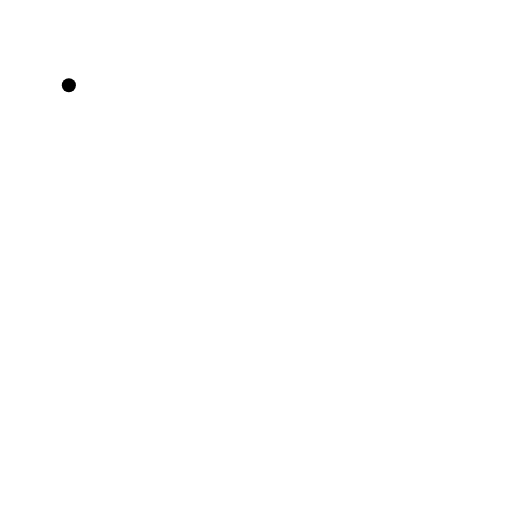
t = 0.00 s
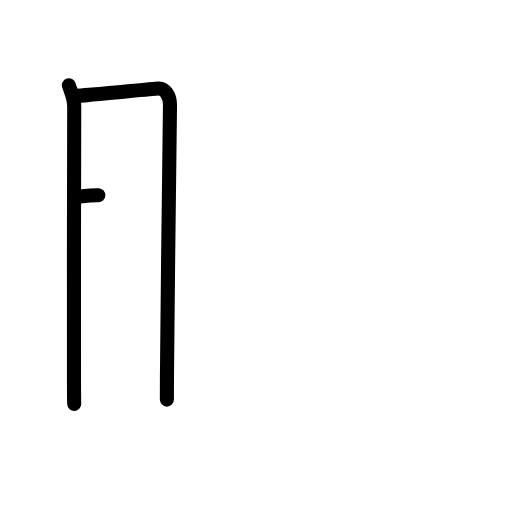
t = 2.25 s
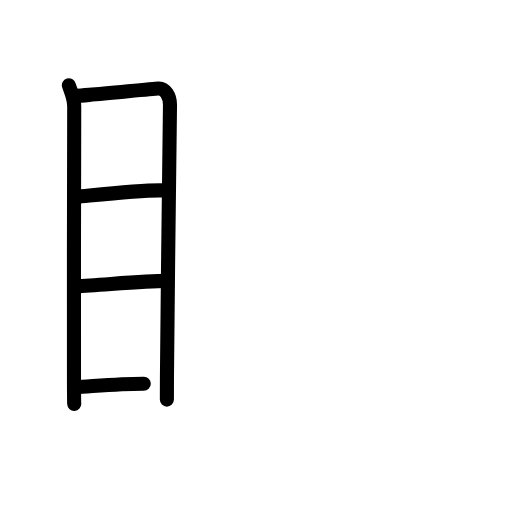
t = 4.75 s
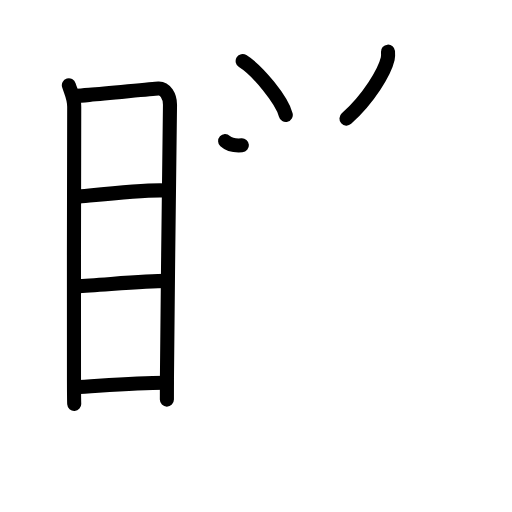
t = 7.15 s
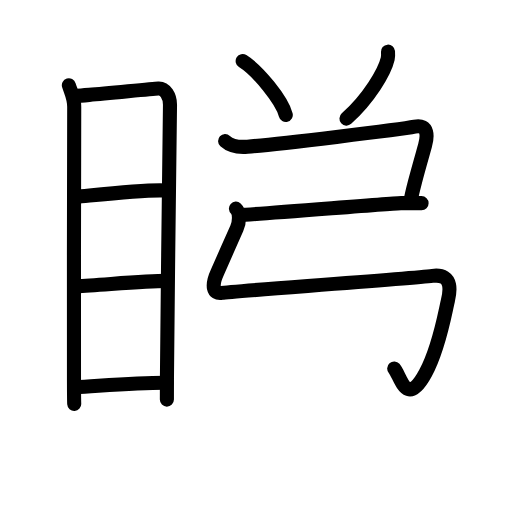
t = 9.61 s
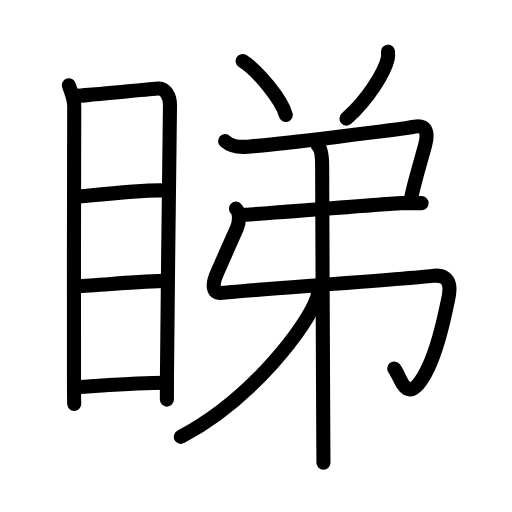
t = 12.00 s

The animated SVG that drew these frames (rendered in a browser with its animation timeline set to each time). Animation: 43 SMIL elements (animate=43); one cycle of 12.00 s.

<?xml version="1.0" encoding="UTF-8"?>
<!--
AniKanjiVG is licensed by CC-BY-SA Paul C. Sommerhoff (https://bitbucket.org/sommerhoff/anikanjivg).
AniKanjiVG uses KanjiVG which is licensed by CC-BY-SA Ulrich Apel (http://kanjivg.tagaini.net).
See also http://creativecommons.org/licenses/by-sa/3.0/
-->
<svg xmlns:kvg='http://kanjivg.tagaini.net' xmlns='http://www.w3.org/2000/svg' width='109' height='109' viewBox='0 0 109 109' style='fill:none;stroke:#000000;stroke-width:3;stroke-linecap:round;stroke-linejoin:round;' id="kvg:kanji_07747"><g id="kvg:07747" kvg:element="睇"><g id="kvg:07747-g1" kvg:element="目" kvg:position="left" kvg:radical="general"><path id="kvg:07747-s1" kvg:type="㇑" d="M14.66,18.14c0.46,1.49,1.14,2.64,1.14,4.58c0,1.63-0.11,43.59-0.05,58.29c0.01,2.84,0.03,4.66,0.05,4.98"><animate attributeName="d" begin="0.0s" dur="0.3333333333333333s" from="M14.66,18.14C14.66,18.14,14.66,18.14,14.66,18.14" to="M14.66,18.14c0.46,1.49,1.14,2.64,1.14,4.58" />
<animate attributeName="d" begin="0.3333333333333333s" dur="0.3333333333333333s" from="M14.66,18.14c0.46,1.49,1.14,2.64,1.14,4.58c0,0,0,0,0,0,0" to="M14.66,18.14c0.46,1.49,1.14,2.64,1.14,4.58c0,1.63-0.11,43.59-0.05,58.29" />
<animate attributeName="d" begin="0.6666666666666666s" dur="0.3333333333333333s" from="M14.66,18.14c0.46,1.49,1.14,2.64,1.14,4.58c0,1.63-0.11,43.59-0.05,58.29c0,0,0,0,0,0,0" to="M14.66,18.14c0.46,1.49,1.14,2.64,1.14,4.58c0,1.63-0.11,43.59-0.05,58.29c0.01,2.84,0.03,4.66,0.05,4.98" />
</path>
<path id="kvg:07747-s2" kvg:type="㇕a" d="M16.2,20.4c0.43-0.01,1.45-0.08,2.81-0.2c4.71-0.4,13.38-1.28,14.72-1.35c1.44-0.07,2.46,1.63,2.46,3.44c0,6.05-0.56,40.67-0.65,58.21c-0.01,1.7-0.01,3.24-0.01,4.57"><animate attributeName="d" begin="1.0s" dur="0.2s" from="M16.2,20.4C16.2,20.4,16.2,20.4,16.2,20.4" to="M16.2,20.4c0.43-0.01,1.45-0.08,2.81-0.2" />
<animate attributeName="d" begin="1.2s" dur="0.2s" from="M16.2,20.4c0.43-0.01,1.45-0.08,2.81-0.2c0,0,0,0,0,0,0" to="M16.2,20.4c0.43-0.01,1.45-0.08,2.81-0.2c4.71-0.4,13.38-1.28,14.72-1.35" />
<animate attributeName="d" begin="1.4s" dur="0.2s" from="M16.2,20.4c0.43-0.01,1.45-0.08,2.81-0.2c4.71-0.4,13.38-1.28,14.72-1.35c0,0,0,0,0,0,0" to="M16.2,20.4c0.43-0.01,1.45-0.08,2.81-0.2c4.71-0.4,13.38-1.28,14.72-1.35c1.44-0.07,2.46,1.63,2.46,3.44" />
<animate attributeName="d" begin="1.6s" dur="0.2s" from="M16.2,20.4c0.43-0.01,1.45-0.08,2.81-0.2c4.71-0.4,13.38-1.28,14.72-1.35c1.44-0.07,2.46,1.63,2.46,3.44c0,0,0,0,0,0,0" to="M16.2,20.4c0.43-0.01,1.45-0.08,2.81-0.2c4.71-0.4,13.38-1.28,14.72-1.35c1.44-0.07,2.46,1.63,2.46,3.44c0,6.05-0.56,40.67-0.65,58.21" />
<animate attributeName="d" begin="1.8s" dur="0.2s" from="M16.2,20.4c0.43-0.01,1.45-0.08,2.81-0.2c4.71-0.4,13.38-1.28,14.72-1.35c1.44-0.07,2.46,1.63,2.46,3.44c0,6.05-0.56,40.67-0.65,58.21c0,0,0,0,0,0,0" to="M16.2,20.4c0.43-0.01,1.45-0.08,2.81-0.2c4.71-0.4,13.38-1.28,14.72-1.35c1.44-0.07,2.46,1.63,2.46,3.44c0,6.05-0.56,40.67-0.65,58.21c-0.01,1.7-0.01,3.24-0.01,4.57" />
<animate attributeName="d" begin="0s" dur="1.0s" from="M-100,-100" to="M-100,-100" />
</path>
<path id="kvg:07747-s3" kvg:type="㇐a" d="M16.17,41.92c5.25-0.51,14.81-1.62,19.07-1.37"><animate attributeName="d" begin="2.0s" dur="1.0s" from="M16.17,41.92C16.17,41.92,16.17,41.92,16.17,41.92" to="M16.17,41.92c5.25-0.51,14.81-1.62,19.07-1.37" />
<animate attributeName="d" begin="0s" dur="2.0s" from="M-100,-100" to="M-100,-100" />
</path>
<path id="kvg:07747-s4" kvg:type="㇐a" d="M16.32,60.93c5.04-0.23,14.43-1.13,19.09-1.13"><animate attributeName="d" begin="3.0s" dur="1.0s" from="M16.32,60.93C16.32,60.93,16.32,60.93,16.32,60.93" to="M16.32,60.93c5.04-0.23,14.43-1.13,19.09-1.13" />
<animate attributeName="d" begin="0s" dur="3.0s" from="M-100,-100" to="M-100,-100" />
</path>
<path id="kvg:07747-s5" kvg:type="㇐a" d="M16.08,82.43c5.17-0.28,12.83-0.99,19.37-0.96"><animate attributeName="d" begin="4.0s" dur="1.0s" from="M16.08,82.43C16.08,82.43,16.08,82.43,16.08,82.43" to="M16.08,82.43c5.17-0.28,12.83-0.99,19.37-0.96" />
<animate attributeName="d" begin="0s" dur="4.0s" from="M-100,-100" to="M-100,-100" />
</path>
</g>
<g id="kvg:07747-g2" kvg:element="弟" kvg:position="right"><g id="kvg:07747-g3" kvg:position="top"><path id="kvg:07747-s6" kvg:type="㇔" d="M51.66,13c3.24,2.02,8.37,8.32,9.18,11.47"><animate attributeName="d" begin="5.0s" dur="1.0s" from="M51.66,13C51.66,13,51.66,13,51.66,13" to="M51.66,13c3.24,2.02,8.37,8.32,9.18,11.47" />
<animate attributeName="d" begin="0s" dur="5.0s" from="M-100,-100" to="M-100,-100" />
</path>
<path id="kvg:07747-s7" kvg:type="㇒" d="M82.6,11c0.03,0.38,0.06,0.97-0.06,1.52c-0.65,2.79-4.02,8.48-8.78,12.73"><animate attributeName="d" begin="6.0s" dur="0.5s" from="M82.6,11C82.6,11,82.6,11,82.6,11" to="M82.6,11c0.03,0.38,0.06,0.97-0.06,1.52" />
<animate attributeName="d" begin="6.5s" dur="0.5s" from="M82.6,11c0.03,0.38,0.06,0.97-0.06,1.52c0,0,0,0,0,0,0" to="M82.6,11c0.03,0.38,0.06,0.97-0.06,1.52c-0.65,2.79-4.02,8.48-8.78,12.73" />
<animate attributeName="d" begin="0s" dur="6.0s" from="M-100,-100" to="M-100,-100" />
</path>
</g>
<g id="kvg:07747-g4" kvg:position="bottom"><g id="kvg:07747-g5" kvg:element="弔"><g id="kvg:07747-g6" kvg:element="弓"><path id="kvg:07747-s8" kvg:type="㇕c" d="M47.93,30.04c1.17,1.07,3.25,1.31,4.75,1.19c6.07-0.48,32.63-3.67,35.61-4.26c2.98-0.59,2.72,2.15,2.19,4.05c-0.52,1.86-1.45,5.08-2.16,7.8c-0.43,1.65-0.78,3.11-0.91,3.99"><animate attributeName="d" begin="7.0s" dur="0.2s" from="M47.93,30.04C47.93,30.04,47.93,30.04,47.93,30.04" to="M47.93,30.04c1.17,1.07,3.25,1.31,4.75,1.19" />
<animate attributeName="d" begin="7.2s" dur="0.2s" from="M47.93,30.04c1.17,1.07,3.25,1.31,4.75,1.19c0,0,0,0,0,0,0" to="M47.93,30.04c1.17,1.07,3.25,1.31,4.75,1.19c6.07-0.48,32.63-3.67,35.61-4.26" />
<animate attributeName="d" begin="7.4s" dur="0.2s" from="M47.93,30.04c1.17,1.07,3.25,1.31,4.75,1.19c6.07-0.48,32.63-3.67,35.61-4.26c0,0,0,0,0,0,0" to="M47.93,30.04c1.17,1.07,3.25,1.31,4.75,1.19c6.07-0.48,32.63-3.67,35.61-4.26c2.98-0.59,2.72,2.15,2.19,4.05" />
<animate attributeName="d" begin="7.6s" dur="0.2s" from="M47.93,30.04c1.17,1.07,3.25,1.31,4.75,1.19c6.07-0.48,32.63-3.67,35.61-4.26c2.98-0.59,2.72,2.15,2.19,4.05c0,0,0,0,0,0,0" to="M47.93,30.04c1.17,1.07,3.25,1.31,4.75,1.19c6.07-0.48,32.63-3.67,35.61-4.26c2.98-0.59,2.72,2.15,2.19,4.05c-0.52,1.86-1.45,5.08-2.16,7.8" />
<animate attributeName="d" begin="7.8s" dur="0.2s" from="M47.93,30.04c1.17,1.07,3.25,1.31,4.75,1.19c6.07-0.48,32.63-3.67,35.61-4.26c2.98-0.59,2.72,2.15,2.19,4.05c-0.52,1.86-1.45,5.08-2.16,7.8c0,0,0,0,0,0,0" to="M47.93,30.04c1.17,1.07,3.25,1.31,4.75,1.19c6.07-0.48,32.63-3.67,35.61-4.26c2.98-0.59,2.72,2.15,2.19,4.05c-0.52,1.86-1.45,5.08-2.16,7.8c-0.43,1.65-0.78,3.11-0.91,3.99" />
<animate attributeName="d" begin="0s" dur="7.0s" from="M-100,-100" to="M-100,-100" />
</path>
<path id="kvg:07747-s9" kvg:type="㇐" d="M51.25,45.75c2.18,0,32.59-2.5,34.14-2.5s3.11,0,4.36,0"><animate attributeName="d" begin="8.0s" dur="1.0s" from="M51.25,45.75C51.25,45.75,51.25,45.75,51.25,45.75" to="M51.25,45.75c2.18,0,32.59-2.5,34.14-2.5s3.11,0,4.36,0" />
<animate attributeName="d" begin="0s" dur="8.0s" from="M-100,-100" to="M-100,-100" />
</path>
<path id="kvg:07747-s10" kvg:type="㇉" d="M50.23,44.42c0.89,0.79,0.76,2.95,0.18,4.21c-0.66,1.44-3.77,8.54-4.14,9.34c-1.29,2.78-0.94,4.69,0.95,4.38c1.8-0.29,40.07-3.03,44.84-3.62c4.77-0.6,3.6,3.99,3.26,5.42c-0.65,2.74-1.81,9.85-4.74,15.29c-4.09,7.59-5.3,0.55-6.66-0.98"><animate attributeName="d" begin="9.0s" dur="0.14285714285714285s" from="M50.23,44.42C50.23,44.42,50.23,44.42,50.23,44.42" to="M50.23,44.42c0.89,0.79,0.76,2.95,0.18,4.21" />
<animate attributeName="d" begin="9.142857142857142s" dur="0.14285714285714285s" from="M50.23,44.42c0.89,0.79,0.76,2.95,0.18,4.21c0,0,0,0,0,0,0" to="M50.23,44.42c0.89,0.79,0.76,2.95,0.18,4.21c-0.66,1.44-3.77,8.54-4.14,9.34" />
<animate attributeName="d" begin="9.285714285714286s" dur="0.14285714285714285s" from="M50.23,44.42c0.89,0.79,0.76,2.95,0.18,4.21c-0.66,1.44-3.77,8.54-4.14,9.34c0,0,0,0,0,0,0" to="M50.23,44.42c0.89,0.79,0.76,2.95,0.18,4.21c-0.66,1.44-3.77,8.54-4.14,9.34c-1.29,2.78-0.94,4.69,0.95,4.38" />
<animate attributeName="d" begin="9.428571428571429s" dur="0.14285714285714285s" from="M50.23,44.42c0.89,0.79,0.76,2.95,0.18,4.21c-0.66,1.44-3.77,8.54-4.14,9.34c-1.29,2.78-0.94,4.69,0.95,4.38c0,0,0,0,0,0,0" to="M50.23,44.42c0.89,0.79,0.76,2.95,0.18,4.21c-0.66,1.44-3.77,8.54-4.14,9.34c-1.29,2.78-0.94,4.69,0.95,4.38c1.8-0.29,40.07-3.03,44.84-3.62" />
<animate attributeName="d" begin="9.571428571428571s" dur="0.14285714285714285s" from="M50.23,44.42c0.89,0.79,0.76,2.95,0.18,4.21c-0.66,1.44-3.77,8.54-4.14,9.34c-1.29,2.78-0.94,4.69,0.95,4.38c1.8-0.29,40.07-3.03,44.84-3.62c0,0,0,0,0,0,0" to="M50.23,44.42c0.89,0.79,0.76,2.95,0.18,4.21c-0.66,1.44-3.77,8.54-4.14,9.34c-1.29,2.78-0.94,4.69,0.95,4.38c1.8-0.29,40.07-3.03,44.84-3.62c4.77-0.6,3.6,3.99,3.26,5.42" />
<animate attributeName="d" begin="9.714285714285714s" dur="0.14285714285714285s" from="M50.23,44.42c0.89,0.79,0.76,2.95,0.18,4.21c-0.66,1.44-3.77,8.54-4.14,9.34c-1.29,2.78-0.94,4.69,0.95,4.38c1.8-0.29,40.07-3.03,44.84-3.62c4.77-0.6,3.6,3.99,3.26,5.42c0,0,0,0,0,0,0" to="M50.23,44.42c0.89,0.79,0.76,2.95,0.18,4.21c-0.66,1.44-3.77,8.54-4.14,9.34c-1.29,2.78-0.94,4.69,0.95,4.38c1.8-0.29,40.07-3.03,44.84-3.62c4.77-0.6,3.6,3.99,3.26,5.42c-0.65,2.74-1.81,9.85-4.74,15.29" />
<animate attributeName="d" begin="9.857142857142858s" dur="0.14285714285714285s" from="M50.23,44.42c0.89,0.79,0.76,2.95,0.18,4.21c-0.66,1.44-3.77,8.54-4.14,9.34c-1.29,2.78-0.94,4.69,0.95,4.38c1.8-0.29,40.07-3.03,44.84-3.62c4.77-0.6,3.6,3.99,3.26,5.42c-0.65,2.74-1.81,9.85-4.74,15.29c0,0,0,0,0,0,0" to="M50.23,44.42c0.89,0.79,0.76,2.95,0.18,4.21c-0.66,1.44-3.77,8.54-4.14,9.34c-1.29,2.78-0.94,4.69,0.95,4.38c1.8-0.29,40.07-3.03,44.84-3.62c4.77-0.6,3.6,3.99,3.26,5.42c-0.65,2.74-1.81,9.85-4.74,15.29c-4.09,7.59-5.3,0.55-6.66-0.98" />
<animate attributeName="d" begin="0s" dur="9.0s" from="M-100,-100" to="M-100,-100" />
</path>
</g>
<g id="kvg:07747-g7" kvg:element="丨"><path id="kvg:07747-s11" kvg:type="㇑" d="M67.62,30.91c0.95,0.89,0.96,3.23,0.96,4.34C68.6,44.5,68.76,78.79,68.83,94c0.02,3.9,0.03,3.27,0.03,4.5"><animate attributeName="d" begin="10.0s" dur="0.3333333333333333s" from="M67.62,30.91C67.62,30.91,67.62,30.91,67.62,30.91" to="M67.62,30.91c0.95,0.89,0.96,3.23,0.96,4.34" />
<animate attributeName="d" begin="10.333333333333334s" dur="0.3333333333333333s" from="M67.62,30.91c0.95,0.89,0.96,3.23,0.96,4.34c0,0,0,0,0,0,0" to="M67.62,30.91c0.95,0.89,0.96,3.23,0.96,4.34C68.6,44.5,68.76,78.79,68.83,94" />
<animate attributeName="d" begin="10.666666666666666s" dur="0.3333333333333333s" from="M67.62,30.91c0.95,0.89,0.96,3.23,0.96,4.34C68.6,44.5,68.76,78.79,68.83,94c0,0,0,0,0,0,0" to="M67.62,30.91c0.95,0.89,0.96,3.23,0.96,4.34C68.6,44.5,68.76,78.79,68.83,94c0.02,3.9,0.03,3.27,0.03,4.5" />
<animate attributeName="d" begin="0s" dur="10.0s" from="M-100,-100" to="M-100,-100" />
</path>
</g>
</g>
<g id="kvg:07747-g8" kvg:element="丿"><path id="kvg:07747-s12" kvg:type="㇒" d="M67.68,61c0.08,0.7,0.16,1.31-0.17,2.32C65.58,69.26,53.65,85.02,38.5,93"><animate attributeName="d" begin="11.0s" dur="0.5s" from="M67.68,61C67.68,61,67.68,61,67.68,61" to="M67.68,61c0.08,0.7,0.16,1.31-0.17,2.32" />
<animate attributeName="d" begin="11.5s" dur="0.5s" from="M67.68,61c0.08,0.7,0.16,1.31-0.17,2.32c0,0,0,0,0,0,0" to="M67.68,61c0.08,0.7,0.16,1.31-0.17,2.32C65.58,69.26,53.65,85.02,38.5,93" />
<animate attributeName="d" begin="0s" dur="11.0s" from="M-100,-100" to="M-100,-100" />
</path>
</g>
</g>
</g>
</g>
</svg>
